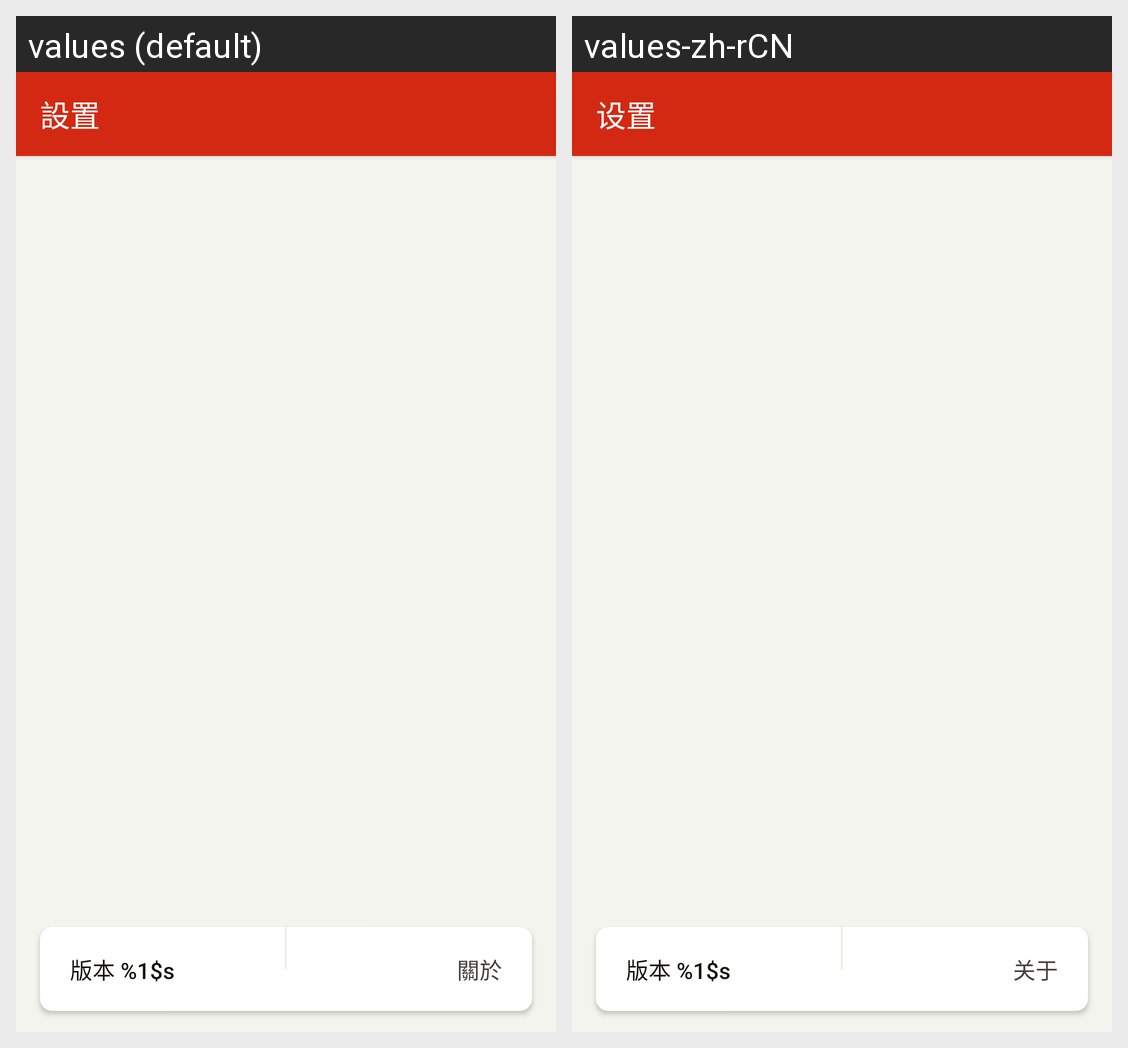

For this localized Android screen grid, give each drawn string resource with its value in every locale shown.
Android screen res/layout/activity_settings.xml rendered under 2 locales, left to right: values (default), values-zh-rCN. Device: Nexus 5 (rendered at 1080×1920; each locale shown at half size, 540×960, under a caption strip naming it); theme AppTheme.
Strings drawn on this screen, with the default value and each locale's value (text and hints the layout hard-codes, and strings that could not be matched under every locale, appear in the picture but are not listed):

title_activity_settings
  values: 設置
  values-zh-rCN: 设置

app_version
  values: 版本 %1$s
  values-zh-rCN: 版本 %1$s

about_entry
  values: 關於
  values-zh-rCN: 关于
